Run: headless pygame with SDL's dummy video driver; simulated clock (each Clock.tick advances the game by its frame time, no real sleeping); random seed 0; keys injected as events and as key.get_pressed() state; mouse plan: one left click at the window centre at the start of phase 2, then a move to the lower-right quarter at the start of phase 3.
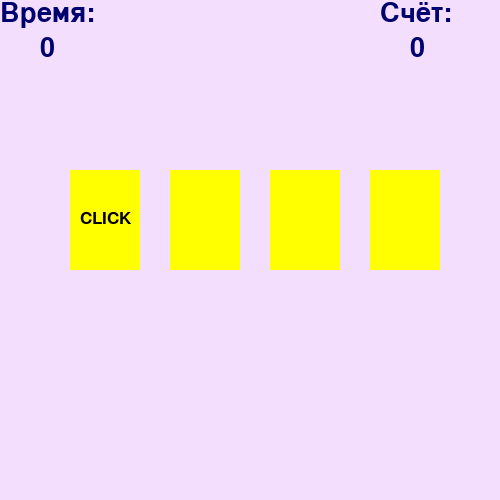
Frame 1 of 4 · flips 1–60 · no input
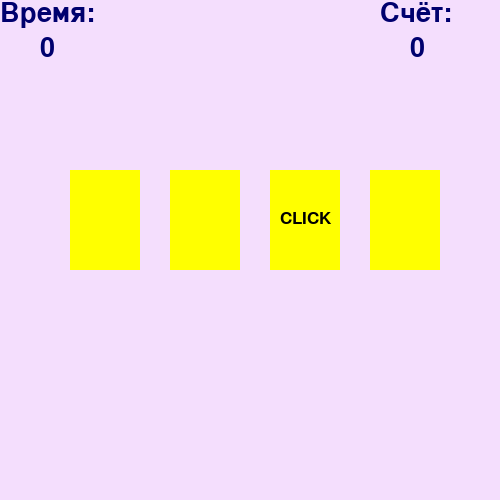
Frame 2 of 4 · flips 61–180 · clicked the window centre · tapped SPACE, RETURN · held RIGHT (→), D
Frame 3 of 4 · flips 181–300 · moved the mouse to the lower-right quarter · held DOWN (↓), S · screen unchanged from frame 2, image omitted
Frame 4 of 4 · flips 301–420 · held LEFT (←), A, UP (↑), W · screen unchanged from frame 3, image omitted

The pygame program that drew these frames:

import pygame
import time
from random import randint

pygame.init()
'''создаём окно программы'''
# цвет фона
back = (244, 222, 253)
# окно программы
mw = pygame.display.set_mode((500, 500))
mw.fill(back)
clock = pygame.time.Clock()


# класс прямоугольник
class Area():
    def __init__(self, x, y, width, height, color):
        self.rect = pygame.Rect(x, y, width, height)
        self.fill_color = color

    def color(self, new_color):
        self.fill_color = new_color

    def fill(self):
        pygame.draw.rect(mw, self.fill_color, self.rect)

    def outline(self, frame_color, thickness):
        # обводка прямоугольника
        pygame.draw.rect(mw, frame_color, self.rect, thickness)

    def collidepoint(self, x, y):
        return self.rect.collidepoint(x, y)


class Label(Area):
    def set_text(self, text, fsize, text_color=(0, 0, 0)):
        self.image = pygame.font.SysFont('verdana', fsize).render(text, True, text_color)

    def draw(self, shift_x, shift_y):
        self.fill()
        mw.blit(self.image, (self.rect.x + shift_x, self.rect.y + shift_y))


YELLOW = (255, 255, 0)
BLUE = (80, 78, 231)
GREEN = (0, 255, 96)
RED = (254, 57, 35)
DARK_BLUE = (0, 0, 110)
LIGHT_RED = (252, 99, 110)
LIGHT_GREEN = (153, 207, 154)

cards = []
num_cards = 4
x = 70

start_time = time.time()
cur_time = start_time


'''Интерфейс игры'''
#надпись 'время'
time_text = Label(0, 0, 50, 50, back)
time_text.set_text('Время:', 40, DARK_BLUE)
time_text.draw(0, 0)

#счёт времени
timer = Label(40, 35, 50, 40, back)
timer.set_text('0', 40, DARK_BLUE)
timer.draw(0, 0)

#надпись 'счёт'
score_text = Label(380, 0, 50, 50, back)
score_text.set_text('Счёт:', 40, DARK_BLUE)
score_text.draw(0, 0)

#счёт очков
score = Label(410, 35, 50, 40, back)
score.set_text('0', 40, DARK_BLUE)
score.draw(0, 0)


for i in range(num_cards):
    new_card = Label(x, 170, 70, 100, YELLOW)
    new_card.outline(BLUE, 10)
    new_card.set_text('CLICK', 26)
    cards.append(new_card)
    x += 100

wait = 0
points = 0

while True:
    if wait == 0:
        # переносим надпись
        wait = 20  # столько кадров надпись будет на одном месте
        click = randint(0, num_cards - 1)
        for i in range(num_cards):
            cards[i].color(YELLOW)
            if i == click:
                cards[i].draw(10, 40)
            else:
                cards[i].fill()
    else:
        wait -= 1

        # на каждом кадре проверяем клик
    for event in pygame.event.get():
        if event.type == pygame.MOUSEBUTTONDOWN and event.button == 1:
            x, y = event.pos
            for i in range(num_cards):
                if cards[i].collidepoint(x, y):
                    if i == click:
                        # если на карте на которую мы кликнули, есть надпись -
                        # перекрашиваем в зелёный, плюс очко
                        cards[i].color(GREEN)
                        points += 1
                    else:
                        # иначе перекрашиваем в красный, минус очко
                        cards[i].color(RED)
                        points -= 1

                    cards[i].fill()
                    score.set_text(str(points), 40, DARK_BLUE)
                    score.draw(0, 0)

#выигрыш и проигрыш
    new_time = time.time()

    #прошло 10 сек - мы проиграли
    if new_time - start_time >= 11:
        win = Label(0, 0, 500, 500, LIGHT_RED)
        win.set_text('ВРЕМЯ ВЫШЛО!!!', 60, DARK_BLUE)
        win.draw(110, 180)
        break

    #изменение времени
    if int(new_time) - int(cur_time) == 1:
        #если проходит 1 секунда между старым и новым временем, отображаем это на экране
        timer.set_text(str(int(new_time - start_time)), 40, DARK_BLUE)
        timer.draw(0, 0)
        cur_time = new_time

    #набрали 5 очков - победа
    if points >= 5:
        win = Label(0, 0, 500, 500, LIGHT_GREEN)
        win.set_text('ТЫ ПОБЕДИЛ!!!', 60, DARK_BLUE)
        win.draw(110, 180)
        result_time = Label(90, 230, 250, 250, LIGHT_GREEN)

        win_text = 'Время прохождения: ' + str(int(new_time - start_time)) + ' сек'
        result_time.set_text(win_text, 40, DARK_BLUE)
        result_time.draw(0, 0)
        break


    pygame.display.update()
    clock.tick(40)
pygame.display.update()
